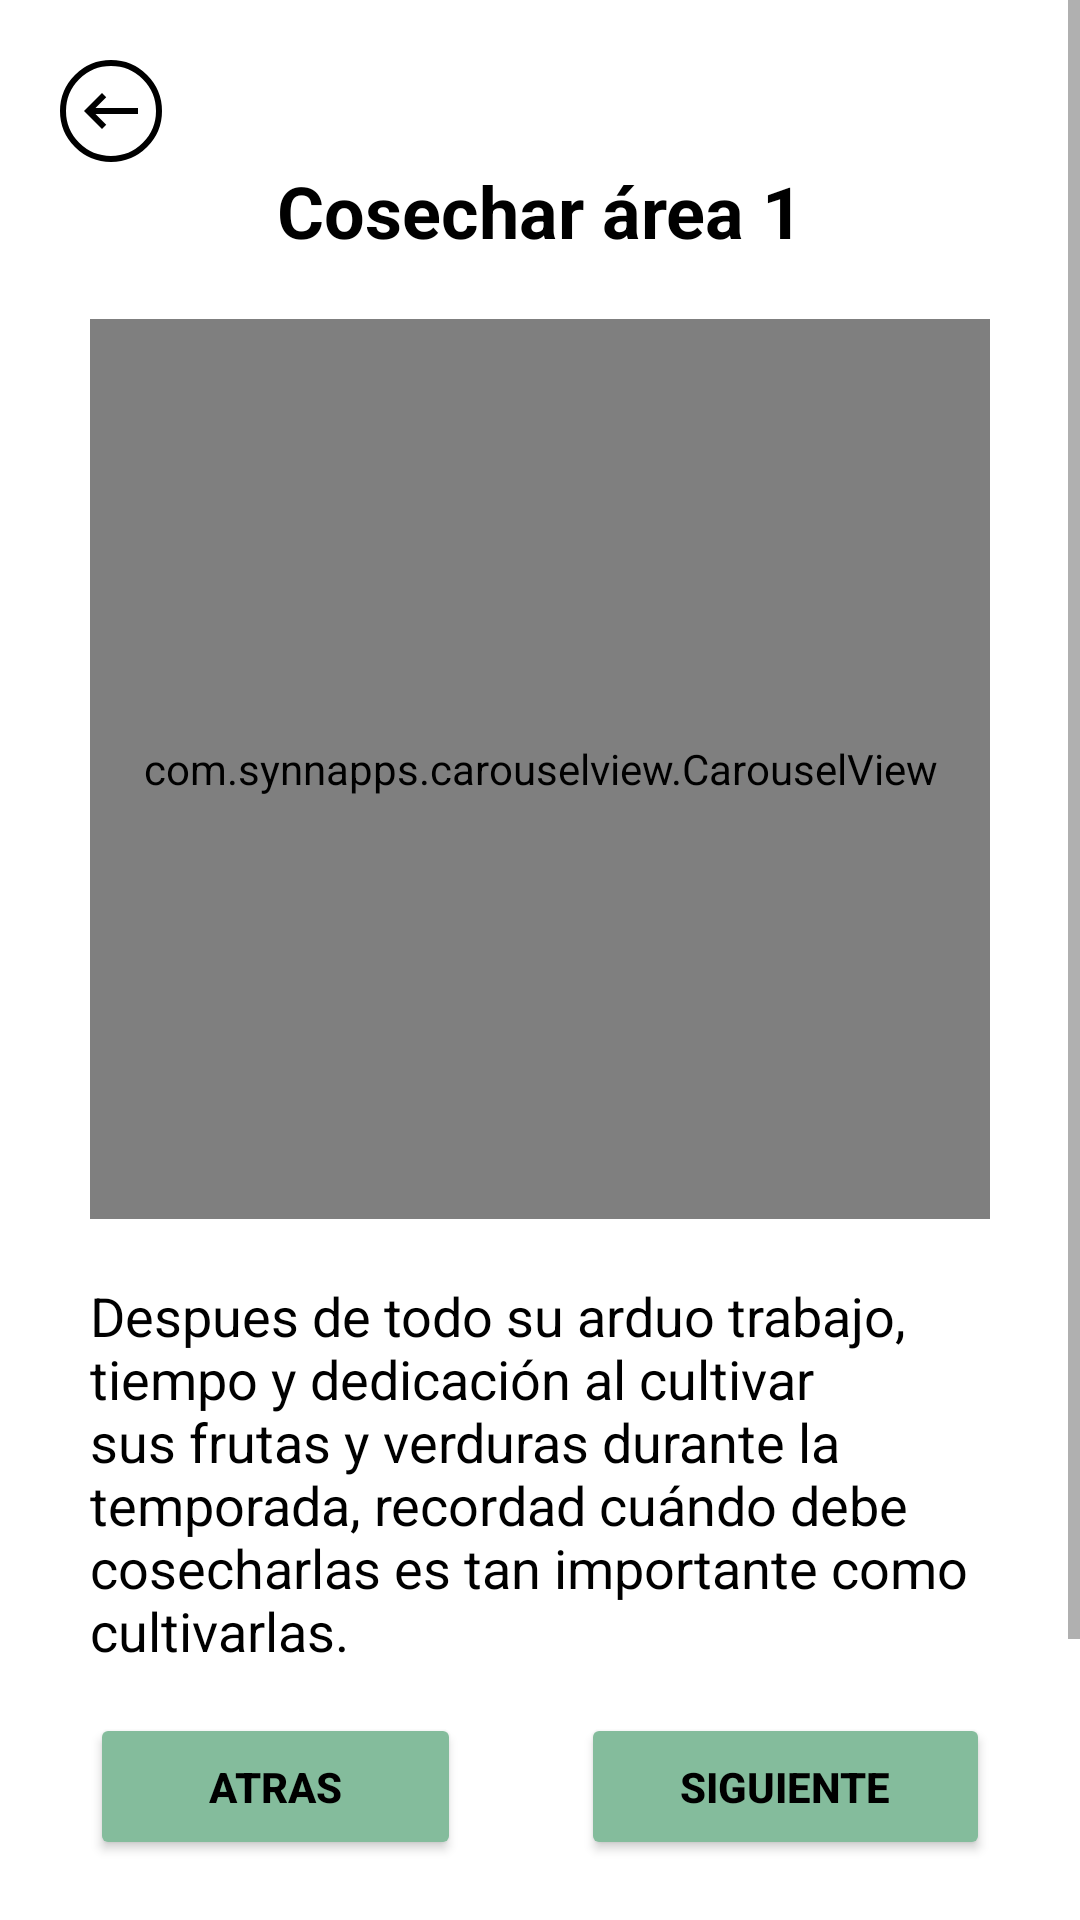

Produce the Android XML layout that renders to this screen, including the resource entries it uses.
<!-- AndroidManifest.xml: application theme Theme.SmartGarden -->
<!-- res/layout/activity_notidetalle.xml -->
<?xml version="1.0" encoding="utf-8"?>
<androidx.constraintlayout.widget.ConstraintLayout xmlns:android="http://schemas.android.com/apk/res/android"
    xmlns:app="http://schemas.android.com/apk/res-auto"
    xmlns:tools="http://schemas.android.com/tools"
    android:layout_width="match_parent"
    android:layout_height="match_parent"
    tools:context=".ui.activities.NotiDetalleActivity">

    <ScrollView
        android:layout_width="match_parent"
        android:layout_height="0dp"
        app:layout_constraintBottom_toTopOf="@+id/linearLayout"
        app:layout_constraintEnd_toEndOf="parent"
        app:layout_constraintStart_toStartOf="parent"
        app:layout_constraintTop_toTopOf="parent">

        <LinearLayout
            android:layout_width="match_parent"
            android:layout_height="wrap_content"
            android:orientation="vertical" >

            <ImageButton
                android:id="@+id/BtnVolver"
                android:layout_width="wrap_content"
                android:layout_height="wrap_content"
                android:layout_marginStart="20dp"
                android:layout_marginTop="20dp"
                android:background="@drawable/style_btnvolver"
                android:contentDescription="@string/volver"
                android:padding="5dp"
                android:src="@drawable/ic_back_black_24dp" />

            <TextView
                android:id="@+id/TxtNotiTitulo"
                android:layout_width="match_parent"
                android:layout_height="wrap_content"
                android:layout_marginStart="30dp"
                android:layout_marginEnd="30dp"
                android:text="@string/titulo"
                android:textAlignment="center"
                android:textColor="@color/black"
                android:textSize="24sp"
                android:textStyle="bold" />

            <com.synnapps.carouselview.CarouselView
                android:id="@+id/CrlNotiImgs"
                android:layout_width="match_parent"
                android:layout_height="300dp"
                android:layout_marginStart="30dp"
                android:layout_marginTop="20dp"
                android:layout_marginEnd="30dp"
                android:layout_marginBottom="20dp"
                android:background="@drawable/style_carousel" />

            <TextView
                android:id="@+id/TxtNotiDescripcion"
                android:layout_width="match_parent"
                android:layout_height="wrap_content"
                android:layout_marginStart="30dp"
                android:layout_marginEnd="30dp"
                android:text="@string/noti_descripcion"
                android:textColor="@color/black"
                android:textSize="18sp" />
        </LinearLayout>
    </ScrollView>

    <LinearLayout
        android:id="@+id/linearLayout"
        android:layout_width="match_parent"
        android:layout_height="wrap_content"
        android:orientation="horizontal"
        app:layout_constraintBottom_toBottomOf="parent"
        app:layout_constraintEnd_toEndOf="parent"
        app:layout_constraintStart_toStartOf="parent">

        <Button
            android:id="@+id/BtnAtras"
            android:layout_width="wrap_content"
            android:layout_height="wrap_content"
            android:layout_marginStart="30dp"
            android:layout_marginTop="20dp"
            android:layout_marginEnd="20dp"
            android:layout_marginBottom="20dp"
            android:layout_weight="1"
            android:backgroundTint="@color/green_light"
            android:gravity="center"
            android:padding="15dp"
            android:text="@string/atras"
            android:textAllCaps="true"
            android:textColor="@color/black"
            android:textStyle="bold"
            app:cornerRadius="20dp"
            app:strokeWidth="2dp" />

        <Button
            android:id="@+id/BtnSiguiente"
            android:layout_width="wrap_content"
            android:layout_height="wrap_content"
            android:layout_marginStart="20dp"
            android:layout_marginTop="20dp"
            android:layout_marginEnd="30dp"
            android:layout_marginBottom="20dp"
            android:layout_weight="1"
            android:backgroundTint="@color/green_light"
            android:gravity="center"
            android:padding="15dp"
            android:text="@string/siguiente"
            android:textAllCaps="true"
            android:textColor="@color/black"
            android:textStyle="bold"
            app:cornerRadius="20dp"
            app:strokeWidth="2dp" />
    </LinearLayout>
</androidx.constraintlayout.widget.ConstraintLayout>
<!-- resources referenced by this layout -->
<resources>
  <color name="black">#000</color>
  <color name="green_light">#84BC9C</color>
  <!-- drawable ic_back_black_24dp (drawable) -->
  <vector xmlns:android="http://schemas.android.com/apk/res/android"
      android:width="24dp"
      android:height="24dp"
      android:viewportWidth="24"
      android:viewportHeight="24"
      android:tint="@color/black"
      android:autoMirrored="true">
    <path
        android:fillColor="@android:color/black"
        android:pathData="M21,11H6.83l3.58,-3.59L9,6l-6,6 6,6 1.41,-1.41L6.83,13H21z"/>
  </vector>
  <!-- drawable style_btnvolver (drawable) -->
  <?xml version="1.0" encoding="utf-8"?>
  <shape xmlns:android="http://schemas.android.com/apk/res/android">
      <solid android:color="@color/white"></solid>
      <corners android:radius="50dp"></corners>
      <stroke android:color="@color/black" android:width="2dp"></stroke>
  </shape>
  <!-- drawable style_carousel (drawable) -->
  <?xml version="1.0" encoding="utf-8"?>
  <shape xmlns:android="http://schemas.android.com/apk/res/android">
      <solid android:color="@color/white"></solid>
      <corners android:radius="50dp"></corners>
  </shape>
  <string name="atras">Atras</string>
  <string name="noti_descripcion">Despues de todo su arduo trabajo, tiempo y dedicación al cultivar sus frutas y verduras durante la temporada, recordad cuándo debe cosecharlas es tan importante como cultivarlas.</string>
  <string name="siguiente">Siguiente</string>
  <string name="titulo">Cosechar área 1</string>
  <string name="volver">Volver</string>
  <style name="Theme.SmartGarden" parent="Theme.MaterialComponents.Light.NoActionBar">
          
          <item name="colorPrimary">@color/green</item>
          <item name="colorPrimaryVariant">@color/green</item>
          <item name="colorOnPrimary">@color/white</item>
          
          <item name="colorSecondary">@color/blue</item>
          <item name="colorSecondaryVariant">@color/blue</item>
          <item name="colorOnSecondary">@color/black</item>
          
          <item name="android:statusBarColor" tools:targetApi="l">?attr/colorPrimaryVariant</item>
          
      </style>
  <color name="white">#FFF</color>
  <color name="green">#2CA58D</color>
  <color name="blue">#2770CC</color>
</resources>
